Run: headless pygame with SDL's dummy video driver; simulated clock (each Clock.tick advances the game by its frame time, no real sleeping); random seed 0; keys injected as events and as key.get_pressed() state; mouse plan: one left click at the window centre at the start of phase 2, then a move to the lower-right quarter at the start of phase 3.
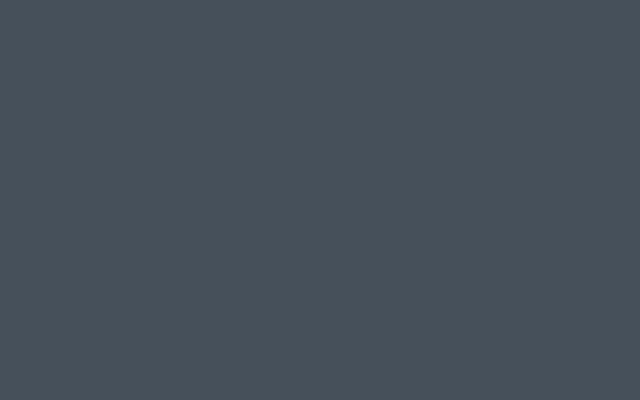
Frame 1 of 4 · flips 1–60 · no input
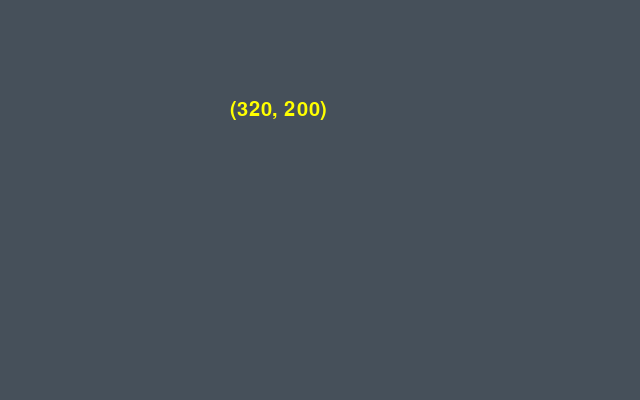
Frame 2 of 4 · flips 61–180 · clicked the window centre · tapped SPACE, RETURN · held RIGHT (→), D
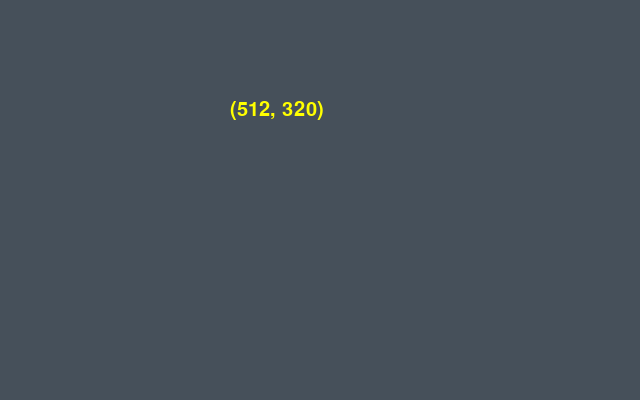
Frame 3 of 4 · flips 181–300 · moved the mouse to the lower-right quarter · held DOWN (↓), S
Frame 4 of 4 · flips 301–420 · held LEFT (←), A, UP (↑), W · screen unchanged from frame 3, image omitted

The pygame program that drew these frames:

import pygame
'''
 The program prints out the mouse coordinates as it moves.
 The printed coordinates are printed on the "game screen" itself
 not on the Python console.
 The program makes use of the PyGame font.
 More info on that: http://www.pygame.org/docs/ref/font.html
'''
pygame.init()

GREY_COLOR = (70, 80, 90)
YELLOW_COLOR = (255, 255, 0)
DISPLAY_SIZE = (640, 400)

running = True
screen = pygame.display.set_mode(DISPLAY_SIZE)
screen.fill(GREY_COLOR)

# Since printing the mouse coordinates on the python console
# is a huge turnoff we print it on the screen itself. To do
# that the first thing is to set a font to work with.
my_font = pygame.font.SysFont("Comic Sans MS", 30)

while running:
    # As usual we check the events
    event = pygame.event.poll()
    if event.type == pygame.QUIT:
        running = False
    elif event.type == pygame.MOUSEMOTION:
        # clear the screen between "runs"
        screen.fill((70, 80, 90))
        # Now we use the font we have already defined(my_font)
        label = my_font.render(str(event.pos), 1, YELLOW_COLOR)
         # put the info on the screen
        screen.blit(label, (230, 100))

    # draw the screen
    pygame.display.flip()
